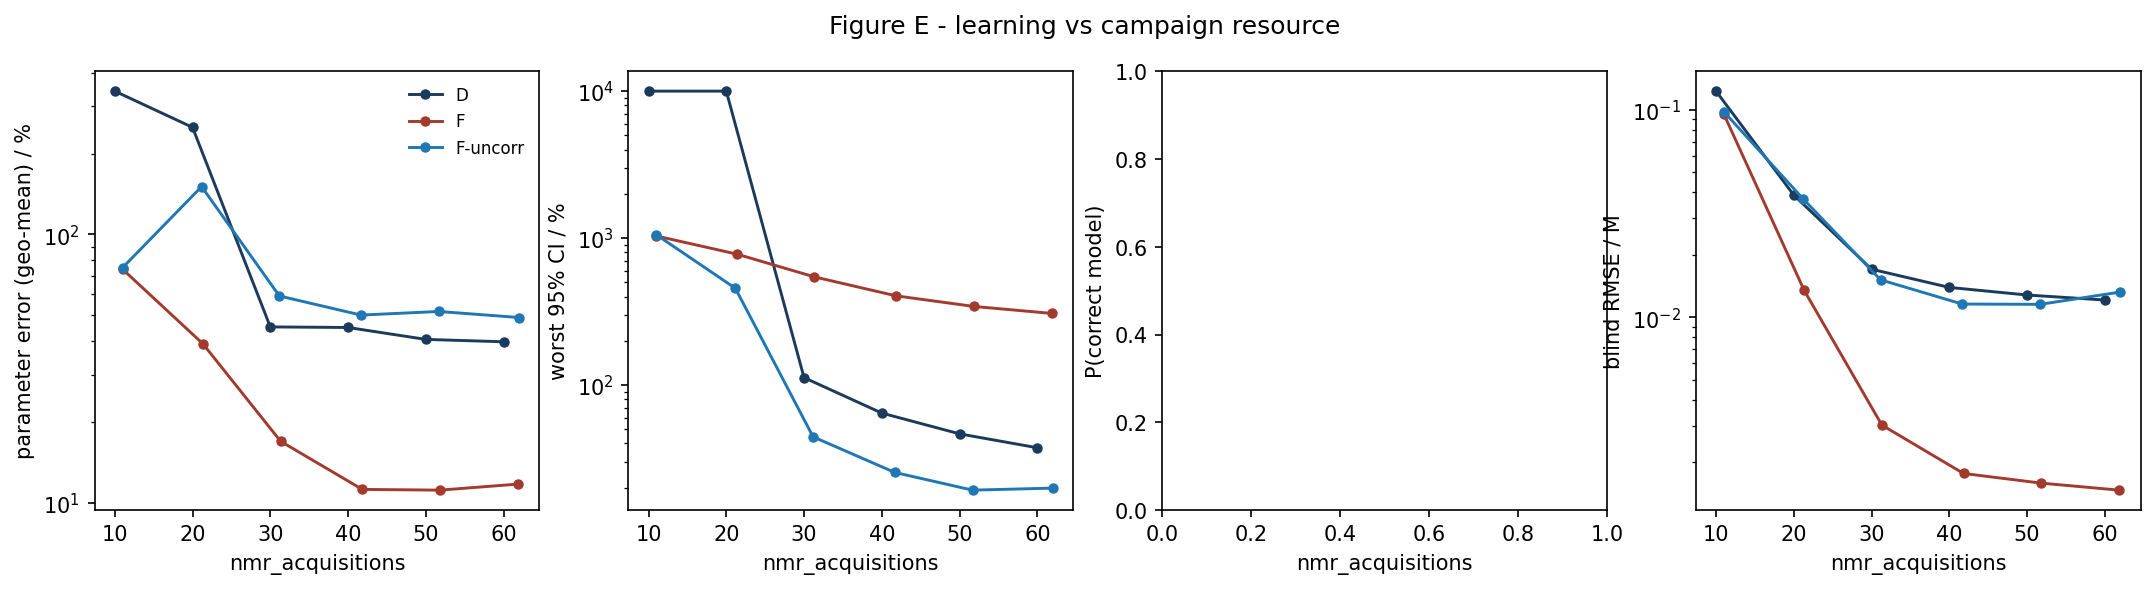

The file beside this chart, header and first rows:
strategy, nmr_acquisitions, param_err_pct, max_rel_ci_pct, p_correct, blind_rmse_M
D, 10.0, 341.6, 10000, nan, 0.1231
D, 20.0, 250.3, 10000, nan, 0.03884
D, 30.0, 45.18, 112.2, nan, 0.01706
D, 40.0, 44.95, 64.38, nan, 0.01394
D, 50.0, 40.59, 46.5, nan, 0.01281
D, 60.0, 39.77, 37.39, nan, 0.01212
F, 11.0, 74.13, 1034, nan, 0.09561
F, 21.33, 39.08, 778, nan, 0.0135
F, 31.33, 16.93, 544.2, nan, 0.003023
F, 41.83, 11.2, 404.3, nan, 0.001768
F, 51.83, 11.13, 342.5, nan, 0.001588
F, 61.83, 11.73, 307.1, nan, 0.001469
F-uncorr, 11.0, 75.1, 1054, nan, 0.0981
F-uncorr, 21.17, 150.6, 455.2, nan, 0.03738
F-uncorr, 31.17, 58.92, 44.36, nan, 0.01516
F-uncorr, 41.67, 50.01, 25.4, nan, 0.01159
F-uncorr, 51.67, 51.57, 19.25, nan, 0.01155
F-uncorr, 62.0, 48.97, 19.86, nan, 0.01324
